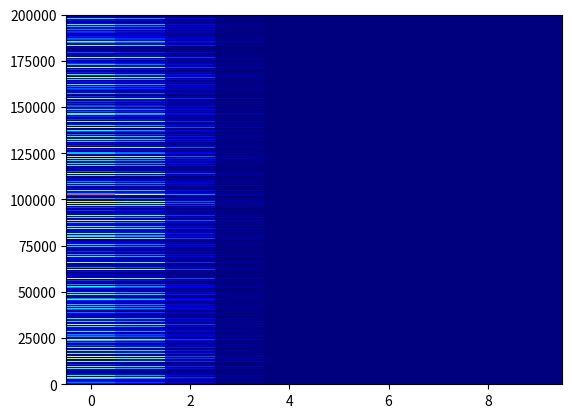

The matplotlib source for this figure:
# -*- coding: utf-8 -*-
"""
Created on Mon Jun 20 14:31:50 2022

@author: gibson48
"""

from scipy import signal
import numpy as np
import matplotlib.pyplot as plt

def lorenz(x, y, z, s=10, r=28, b=2.667):
    """
    Given:
       x, y, z: a point of interest in three dimensional space
       s, r, b: parameters defining the lorenz attractor
    Returns:
       x_dot, y_dot, z_dot: values of the lorenz attractor's partial
           derivatives at the point x, y, z
    """
    x_dot = s*(y - x)
    y_dot = r*x - y - x*z
    z_dot = x*y - b*z
    return x_dot, y_dot, z_dot

def solve(dt, num_steps):
    # Need one more for the initial values
    xs = np.empty(num_steps + 1)
    ys = np.empty(num_steps + 1)
    zs = np.empty(num_steps + 1)
    
    # Set initial values
    xs[0], ys[0], zs[0] = (0., 1., 1.05)
    
    # Step through "time", calculating the partial derivatives at the current point
    # and using them to estimate the next point
    for i in range(num_steps):
        x_dot, y_dot, z_dot = lorenz(xs[i], ys[i], zs[i])
        xs[i + 1] = xs[i] + (x_dot * dt)
        ys[i + 1] = ys[i] + (y_dot * dt)
        zs[i + 1] = zs[i] + (z_dot * dt)
        
    return xs, ys, zs

xs, ys, zs = solve(0.001, 1000000)

# Plot
#ax = plt.figure().add_subplot(projection='3d')

#ax.plot(xs, ys, zs, lw=0.5)
#ax.set_xlabel("X Axis")
#ax.set_ylabel("Y Axis")
#ax.set_zlabel("Z Axis")
#ax.set_title("Lorenz Attractor")

#axx = plt.figure().add_subplot()
#axy = plt.figure().add_subplot()
#axz = plt.figure().add_subplot()

#axx.plot(range(num_steps+1), xs, lw=0.5)
#axy.plot(range(num_steps+1), ys, lw=0.5)
#axz.plot(range(num_steps+1), zs, lw=0.5)

#plt.show()


###########################

#f, t, Zxx = signal.stft(ys, nperseg=400)
#plt.pcolormesh(t, f, np.abs(Zxx))
#plt.title('STFT Magnitude')
#plt.ylabel('Frequency [Hz]')
#plt.xlabel('Time [sec]')
#plt.show()

data = xs
fft_size = 10
overlap_fac=0.5
fs = 10e3
 
hop_size = np.int32(np.floor(fft_size * (1-overlap_fac)))
pad_end_size = fft_size          # the last segment can overlap the end of the data array by no more than one window size
total_segments = np.int32(np.ceil(len(data) / np.float32(hop_size)))
t_max = len(data) / np.float32(fs)
 
window = np.hanning(fft_size)  # our half cosine window
inner_pad = np.zeros(fft_size) # the zeros which will be used to double each segment size
 
proc = np.concatenate((data, np.zeros(pad_end_size)))              # the data to process
result = np.empty((total_segments, fft_size), dtype=np.float32)    # space to hold the result
 
for i in range(total_segments):                      # for each segment
    current_hop = hop_size * i                        # figure out the current segment offset
    segment = proc[current_hop:current_hop+fft_size]  # get the current segment
    windowed = segment * window                       # multiply by the half cosine function
    padded = np.append(windowed, inner_pad)           # add 0s to double the length of the data
    spectrum = np.fft.fft(padded) / fft_size          # take the Fourier Transform and scale by the number of samples
    autopower = np.abs(spectrum * np.conj(spectrum))  # find the autopower spectrum
    result[i, :] = autopower[:fft_size]               # append to the results array
 
#result = 20*np.log10(result)          # scale to db
result = np.clip(result, -40, 200)    # clip values

img = plt.imshow(result, origin='lower', cmap='jet', interpolation='nearest', aspect='auto')
plt.show()